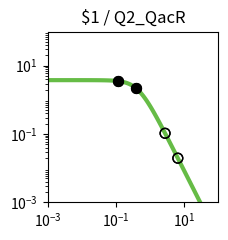

Source code (Python): (Note: this script raises an exception after producing the figure.)
import matplotlib.pyplot as plt
import matplotlib.ticker as ticker
import numpy as np

fig, ax = plt.subplots(figsize=(2.5,2.5))

plt.xlim(1.000000e-03, 1.000000e+02)
plt.ylim(1.000000e-03, 1.000000e+02)

x = np.array([1.000000e-03,1.122018e-03,1.258925e-03,1.412538e-03,1.584893e-03,1.778279e-03,1.995262e-03,2.238721e-03,2.511886e-03,2.818383e-03,3.162278e-03,3.548134e-03,3.981072e-03,4.466836e-03,5.011872e-03,5.623413e-03,6.309573e-03,7.079458e-03,7.943282e-03,8.912509e-03,1.000000e-02,1.122018e-02,1.258925e-02,1.412538e-02,1.584893e-02,1.778279e-02,1.995262e-02,2.238721e-02,2.511886e-02,2.818383e-02,3.162278e-02,3.548134e-02,3.981072e-02,4.466836e-02,5.011872e-02,5.623413e-02,6.309573e-02,7.079458e-02,7.943282e-02,8.912509e-02,1.000000e-01,1.122018e-01,1.258925e-01,1.412538e-01,1.584893e-01,1.778279e-01,1.995262e-01,2.238721e-01,2.511886e-01,2.818383e-01,3.162278e-01,3.548134e-01,3.981072e-01,4.466836e-01,5.011872e-01,5.623413e-01,6.309573e-01,7.079458e-01,7.943282e-01,8.912509e-01,1.000000e+00,1.122018e+00,1.258925e+00,1.412538e+00,1.584893e+00,1.778279e+00,1.995262e+00,2.238721e+00,2.511886e+00,2.818383e+00,3.162278e+00,3.548134e+00,3.981072e+00,4.466836e+00,5.011872e+00,5.623413e+00,6.309573e+00,7.079458e+00,7.943282e+00,8.912509e+00,1.000000e+01,1.122018e+01,1.258925e+01,1.412538e+01,1.584893e+01,1.778279e+01,1.995262e+01,2.238721e+01,2.511886e+01,2.818383e+01,3.162278e+01,3.548134e+01,3.981072e+01,4.466836e+01,5.011872e+01,5.623413e+01,6.309573e+01,7.079458e+01,7.943282e+01,8.912509e+01,1.000000e+02,])
y = np.array([3.777979e+00,3.777974e+00,3.777967e+00,3.777959e+00,3.777949e+00,3.777935e+00,3.777919e+00,3.777898e+00,3.777872e+00,3.777839e+00,3.777798e+00,3.777747e+00,3.777682e+00,3.777601e+00,3.777498e+00,3.777370e+00,3.777209e+00,3.777006e+00,3.776752e+00,3.776433e+00,3.776032e+00,3.775529e+00,3.774897e+00,3.774104e+00,3.773109e+00,3.771859e+00,3.770291e+00,3.768324e+00,3.765856e+00,3.762761e+00,3.758881e+00,3.754020e+00,3.747932e+00,3.740315e+00,3.730793e+00,3.718902e+00,3.704075e+00,3.685622e+00,3.662705e+00,3.634325e+00,3.599299e+00,3.556256e+00,3.503636e+00,3.439716e+00,3.362670e+00,3.270665e+00,3.162012e+00,3.035373e+00,2.890010e+00,2.726055e+00,2.544745e+00,2.348572e+00,2.141264e+00,1.927579e+00,1.712901e+00,1.502716e+00,1.302061e+00,1.115068e+00,9.446838e-01,7.925854e-01,6.592774e-01,5.443030e-01,4.465089e-01,3.643058e-01,2.958923e-01,2.394252e-01,1.931364e-01,1.554037e-01,1.247862e-01,1.000343e-01,8.008449e-02,6.404396e-02,5.117181e-02,4.085836e-02,3.260536e-02,2.600778e-02,2.073781e-02,1.653099e-02,1.317456e-02,1.049772e-02,8.363554e-03,6.662494e-03,5.306924e-03,4.226854e-03,3.366404e-03,2.680989e-03,2.135049e-03,1.700231e-03,1.353935e-03,1.078151e-03,8.585284e-04,6.836358e-04,5.443658e-04,4.334645e-04,3.451546e-04,2.748348e-04,2.188408e-04,1.742542e-04,1.387514e-04,1.104818e-04,8.797176e-05,])
c = "#66bc46"

hi_x = np.array([3.870249e-01,3.870249e-01,1.142586e-01,1.142586e-01,])
hi_y = np.array([2.192887e+00,2.192887e+00,3.548633e+00,3.548633e+00,])
lo_x = np.array([6.483123e+00,6.483123e+00,2.744320e+00,2.744320e+00,])
lo_y = np.array([1.965923e-02,1.965923e-02,1.052968e-01,1.052968e-01,])

plt.loglog(x,y,lw=3,color=c)
plt.scatter(hi_x,hi_y,marker='o',s=50,color='black',zorder=10)
plt.scatter(lo_x,lo_y,marker='o',s=50,edgecolors='black',color='none',zorder=10)

plt.title("$1 / Q2_QacR")

ax.xaxis.set_major_locator(ticker.LogLocator(numticks=3))
ax.yaxis.set_major_locator(ticker.LogLocator(numticks=3))

ax.set_aspect('equal')
plt.tight_layout()

plt.savefig("/content/output/0xF6/response_plot_$1_Q2_QacR.png", bbox_inches='tight')
